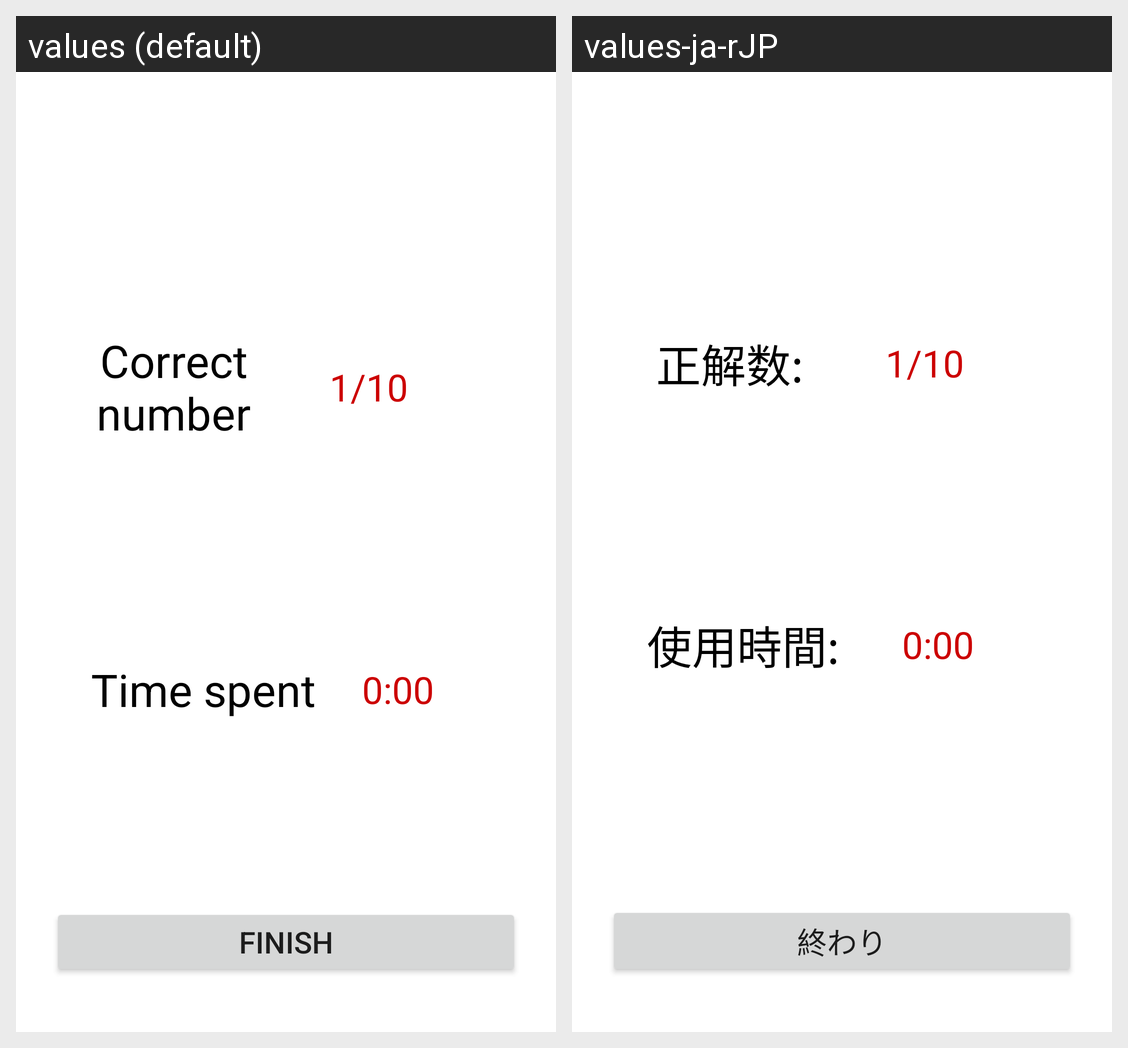

The same Android screen rendered under two of its app's locales, left to right. List the strings drawn on it with the default value and each locale's translation.
Android screen res/layout/activity_result.xml rendered under 2 locales, left to right: values (default), values-ja-rJP. Device: Nexus 5 (rendered at 1080×1920; each locale shown at half size, 540×960, under a caption strip naming it); theme Theme.LetQuiz2.
Strings drawn on this screen, with the default value and each locale's value (text and hints the layout hard-codes, and strings that could not be matched under every locale, appear in the picture but are not listed):

timeSpent
  values: Time spent
  values-ja-rJP: 使用時間:

correctNumber
  values: Correct number
  values-ja-rJP: 正解数:

finish
  values: finish
  values-ja-rJP: 終わり
